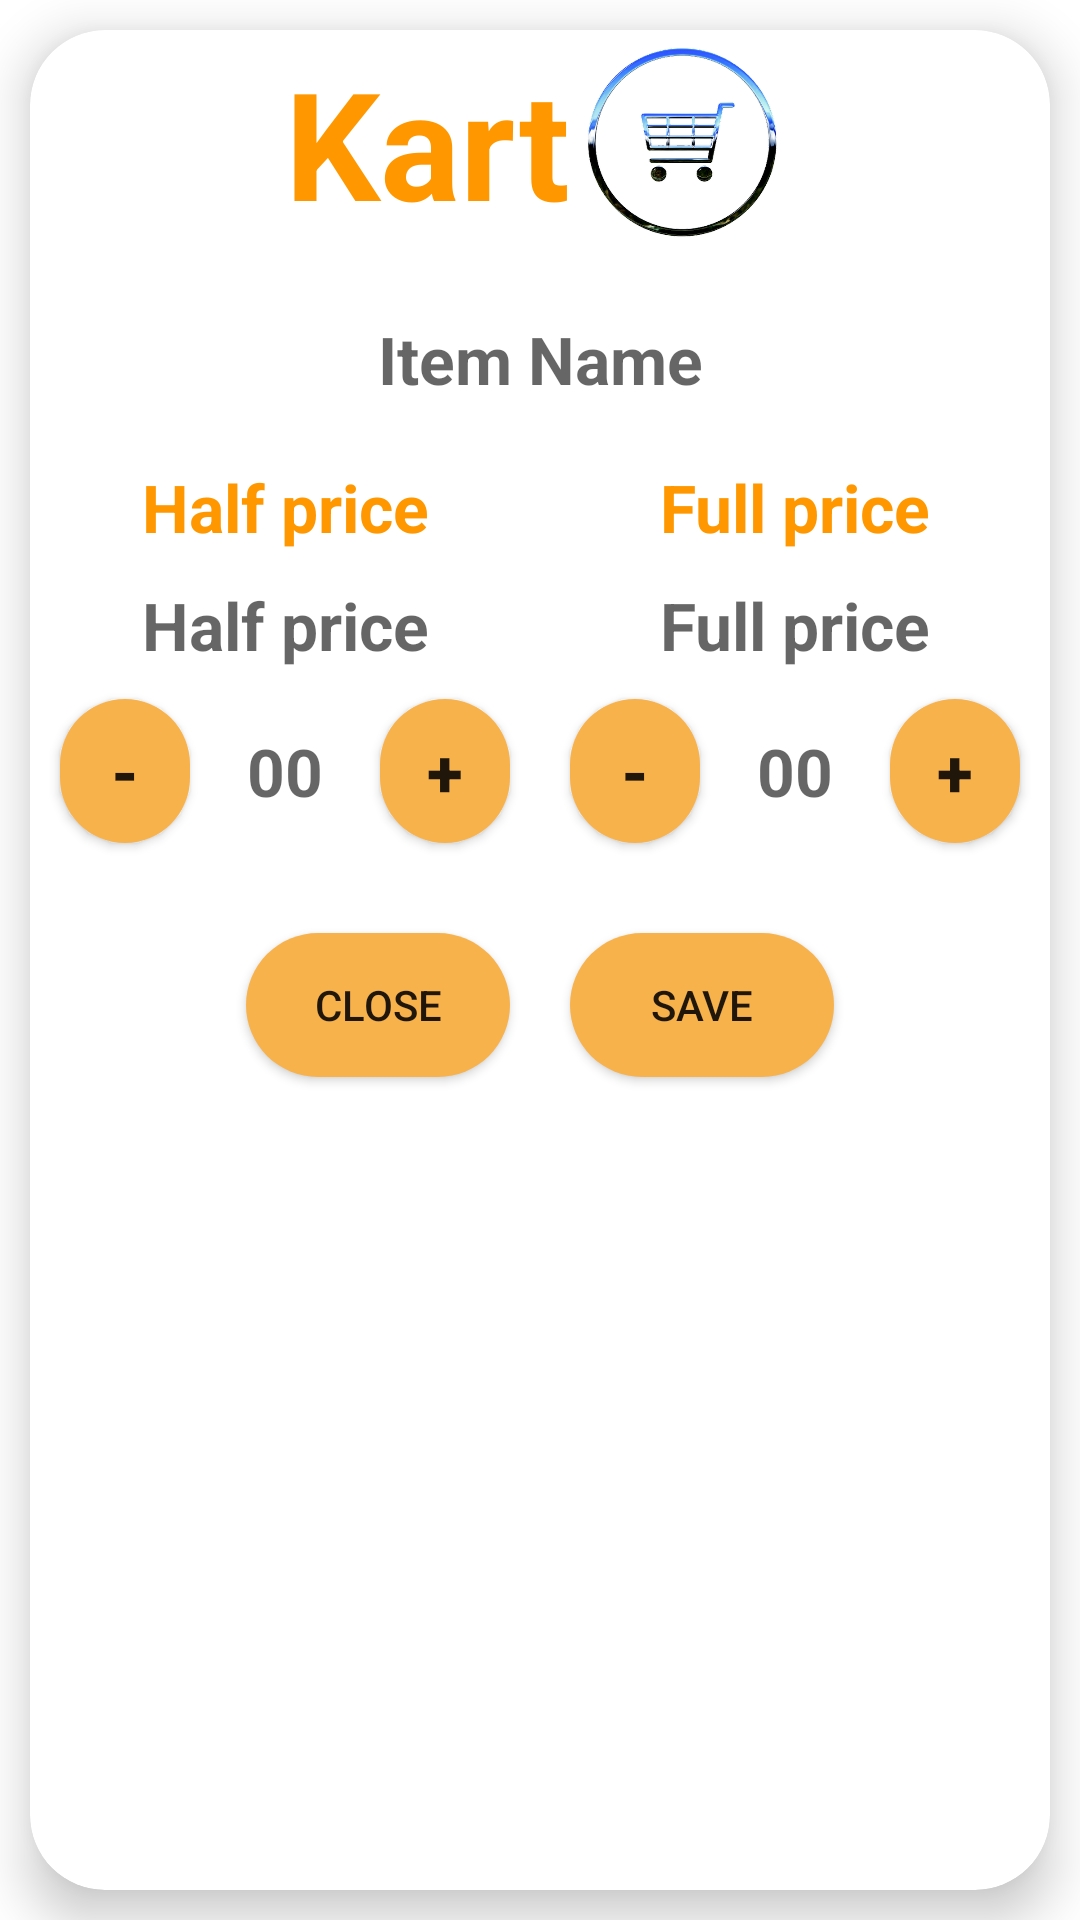

Here is an Android app screen rendered from its layout file. Give the layout XML and the strings, colors and styles it references.
<!-- AndroidManifest.xml: application theme Theme.AnnaDhaba -->
<!-- res/layout/add_to_kart_dialogue.xml -->
<?xml version="1.0" encoding="utf-8"?>
<androidx.appcompat.widget.LinearLayoutCompat xmlns:android="http://schemas.android.com/apk/res/android"
    xmlns:app="http://schemas.android.com/apk/res-auto"
    android:orientation="vertical"
    android:gravity="center"
    android:layout_width="375dp"
    android:layout_height="wrap_content">

    <androidx.cardview.widget.CardView
        android:layout_width="match_parent"
        android:layout_height="match_parent"
        android:layout_margin="10dp"
        app:cardElevation="10dp"
        app:cardCornerRadius="25dp"
        android:elevation="@dimen/cardview_default_elevation"
        android:outlineAmbientShadowColor="#575555">

        <androidx.appcompat.widget.LinearLayoutCompat
            android:layout_width="match_parent"
            android:layout_height="wrap_content"
            android:orientation="vertical">

        <LinearLayout
            android:layout_width="match_parent"
            android:layout_height="wrap_content"
            android:gravity="center_horizontal">

            <TextView
                android:layout_width="wrap_content"
                android:layout_height="wrap_content"
                android:text="Kart"
                android:textColor="#FF9800"
                android:textSize="50sp"
                android:layout_gravity="center"
                android:textStyle="bold"/>

            <ImageView
                android:layout_width="75dp"
                android:layout_height="75dp"
                android:background="@drawable/kart_icon" />

        </LinearLayout>

            <TextView
                android:layout_width="match_parent"
                android:id="@+id/kartItemTextView"
                android:layout_height="wrap_content"
                android:hint="Item Name"
                android:textStyle="bold"
                android:textColor="#FF9800"
                android:layout_marginTop="20dp"
                android:layout_marginBottom="20dp"
                android:gravity="center"
                android:textSize="22sp"/>

            <LinearLayout
                android:layout_width="match_parent"
                android:layout_height="wrap_content"
                android:layout_weight="1"
                android:gravity="center"
                android:orientation="horizontal">

                <LinearLayout
                    android:layout_width="wrap_content"
                    android:layout_height="wrap_content"
                    android:layout_weight="1"
                    android:gravity="center"
                    android:orientation="vertical">

                    <TextView
                        android:layout_width="match_parent"
                        android:layout_height="wrap_content"
                        android:text="Half price"
                        android:textColor="#FF9800"
                        android:layout_marginBottom="10dp"
                        android:textStyle="bold"
                        android:gravity="center"
                        android:textSize="22sp"/>

                    <TextView
                        android:layout_width="match_parent"
                        android:id="@+id/addItemhalfTextView"
                        android:layout_height="wrap_content"
                        android:hint="Half price"
                        android:textColor="#FF9800"
                        android:textStyle="bold"
                        android:gravity="center"
                        android:textSize="22sp"/>

                    <LinearLayout
                        android:layout_width="match_parent"
                        android:layout_height="wrap_content"
                        android:layout_weight="1">
                    <androidx.appcompat.widget.AppCompatButton
                        android:id="@+id/removeitemhalfbtn"
                        android:layout_width="0dp"
                        android:layout_height="wrap_content"
                        android:layout_marginStart="10dp"
                        android:layout_marginEnd="10dp"
                        android:layout_marginTop="10dp"
                        android:layout_marginBottom="10dp"
                        android:gravity="center"
                        android:textSize="22sp"
                        android:layout_weight="1"
                        android:textStyle="bold"
                        android:background="@drawable/button_cstm"
                        android:text="-" />

                        <TextView
                            android:layout_width="0dp"
                            android:id="@+id/itemCountHalfTextView"
                            android:layout_height="wrap_content"
                            android:hint="00"
                            android:textColor="#FF9800"
                            android:layout_weight="1"
                            android:textStyle="bold"
                            android:gravity="center"
                            android:layout_gravity="center"
                            android:textSize="22sp"/>

                        <androidx.appcompat.widget.AppCompatButton
                            android:id="@+id/addHalfItembtn"
                            android:layout_width="0dp"
                            android:layout_height="wrap_content"
                            android:layout_marginStart="10dp"
                            android:layout_marginEnd="10dp"
                            android:layout_marginTop="10dp"
                            android:layout_marginBottom="10dp"
                            android:gravity="center"
                            android:textSize="22sp"
                            android:layout_weight="1"
                            android:textStyle="bold"
                            android:background="@drawable/button_cstm"
                            android:text="+" />
                    </LinearLayout>



                </LinearLayout>


                <LinearLayout
                    android:layout_width="wrap_content"
                    android:layout_height="wrap_content"
                    android:orientation="vertical"
                    android:gravity="center"
                    android:layout_weight="1">

                    <TextView
                        android:layout_width="match_parent"
                        android:layout_height="wrap_content"
                        android:text="Full price"
                        android:textColor="#FF9800"
                        android:layout_marginBottom="10dp"
                        android:textStyle="bold"
                        android:gravity="center"
                        android:textSize="22sp"/>

                    <TextView
                        android:layout_width="match_parent"
                        android:id="@+id/addItemFullTextView"
                        android:layout_height="wrap_content"
                        android:hint="Full price"
                        android:textColor="#FF9800"
                        android:textStyle="bold"
                        android:gravity="center"
                        android:textSize="22sp"/>

                    <LinearLayout
                        android:layout_width="match_parent"
                        android:layout_height="wrap_content"
                        android:layout_weight="1">
                        <androidx.appcompat.widget.AppCompatButton
                            android:id="@+id/removeitemFullbtn"
                            android:layout_width="0dp"
                            android:layout_height="wrap_content"
                            android:layout_marginStart="10dp"
                            android:layout_marginEnd="10dp"
                            android:layout_marginTop="10dp"
                            android:layout_marginBottom="10dp"
                            android:gravity="center"
                            android:layout_weight="1"
                            android:textSize="22sp"
                            android:textStyle="bold"
                            android:background="@drawable/button_cstm"
                            android:text="-" />

                        <TextView
                            android:id="@+id/itemCountFullTextView"
                            android:layout_width="0dp"
                            android:layout_height="wrap_content"
                            android:layout_gravity="center"
                            android:hint="00"
                            android:layout_weight="1"
                            android:gravity="center"
                            android:textColor="#FF9800"
                            android:textSize="22sp"
                            android:textStyle="bold" />

                        <androidx.appcompat.widget.AppCompatButton
                            android:id="@+id/addFullItembtn"
                            android:layout_width="0dp"
                            android:layout_height="wrap_content"
                            android:layout_marginStart="10dp"
                            android:layout_marginEnd="10dp"
                            android:layout_marginTop="10dp"
                            android:layout_marginBottom="10dp"
                            android:gravity="center"
                            android:layout_weight="1"
                            android:textSize="22sp"
                            android:textStyle="bold"
                            android:background="@drawable/button_cstm"
                            android:text="+" />
                    </LinearLayout>
                </LinearLayout>

            </LinearLayout>

            <LinearLayout
                android:layout_width="wrap_content"
                android:layout_height="wrap_content"
                android:layout_gravity="center"
                android:layout_marginTop="10dp"
                android:layout_weight="1">

            <androidx.appcompat.widget.AppCompatButton
                android:layout_width="wrap_content"
                android:layout_height="wrap_content"
                android:text="Close"
                android:layout_marginBottom="10dp"
                android:id="@+id/btnclose"
                android:layout_margin="10dp"
                android:background="@drawable/button_cstm"/>

            <androidx.appcompat.widget.AppCompatButton
                android:layout_width="wrap_content"
                android:layout_height="wrap_content"
                android:text="SAVE"
                android:layout_marginBottom="10dp"
                android:id="@+id/btnsave"
                android:layout_margin="10dp"
                android:background="@drawable/button_cstm"/>
        </LinearLayout>

        </androidx.appcompat.widget.LinearLayoutCompat>


    </androidx.cardview.widget.CardView>


</androidx.appcompat.widget.LinearLayoutCompat>
<!-- resources referenced by this layout -->
<resources>
  <!-- drawable button_cstm (drawable) -->
  <?xml version="1.0" encoding="utf-8"?>
  <ripple xmlns:android="http://schemas.android.com/apk/res/android" android:color="#FBE417">
      <item>
          <shape android:shape="rectangle">
              <corners android:radius="30dp"/>
              <solid android:color="#F8B24C"/>
          </shape>
  
      </item>
  </ripple>
  <!-- drawable kart_icon: jpg bitmap (drawable-hdpi, 57815 bytes) -->
  <style name="Theme.AnnaDhaba" parent="Theme.MaterialComponents.DayNight.DarkActionBar">
          
          <item name="colorPrimary">@color/teal_200</item>
          <item name="colorPrimaryVariant">#121113</item>
          <item name="colorOnPrimary">@color/black</item>
          
          <item name="colorSecondary">@color/teal_200</item>
          <item name="colorSecondaryVariant">@color/teal_700</item>
          <item name="colorOnSecondary">@color/black</item>
          
          <item name="android:statusBarColor">?attr/colorPrimaryVariant</item>
          
      </style>
  <!-- not gathered from this repository: default colours our renderer supplied (Android Studio template values) -->
  <color name="teal_200">#FF03DAC5</color>
  <color name="teal_700">#FF018786</color>
  <color name="black">#FF000000</color>
</resources>
